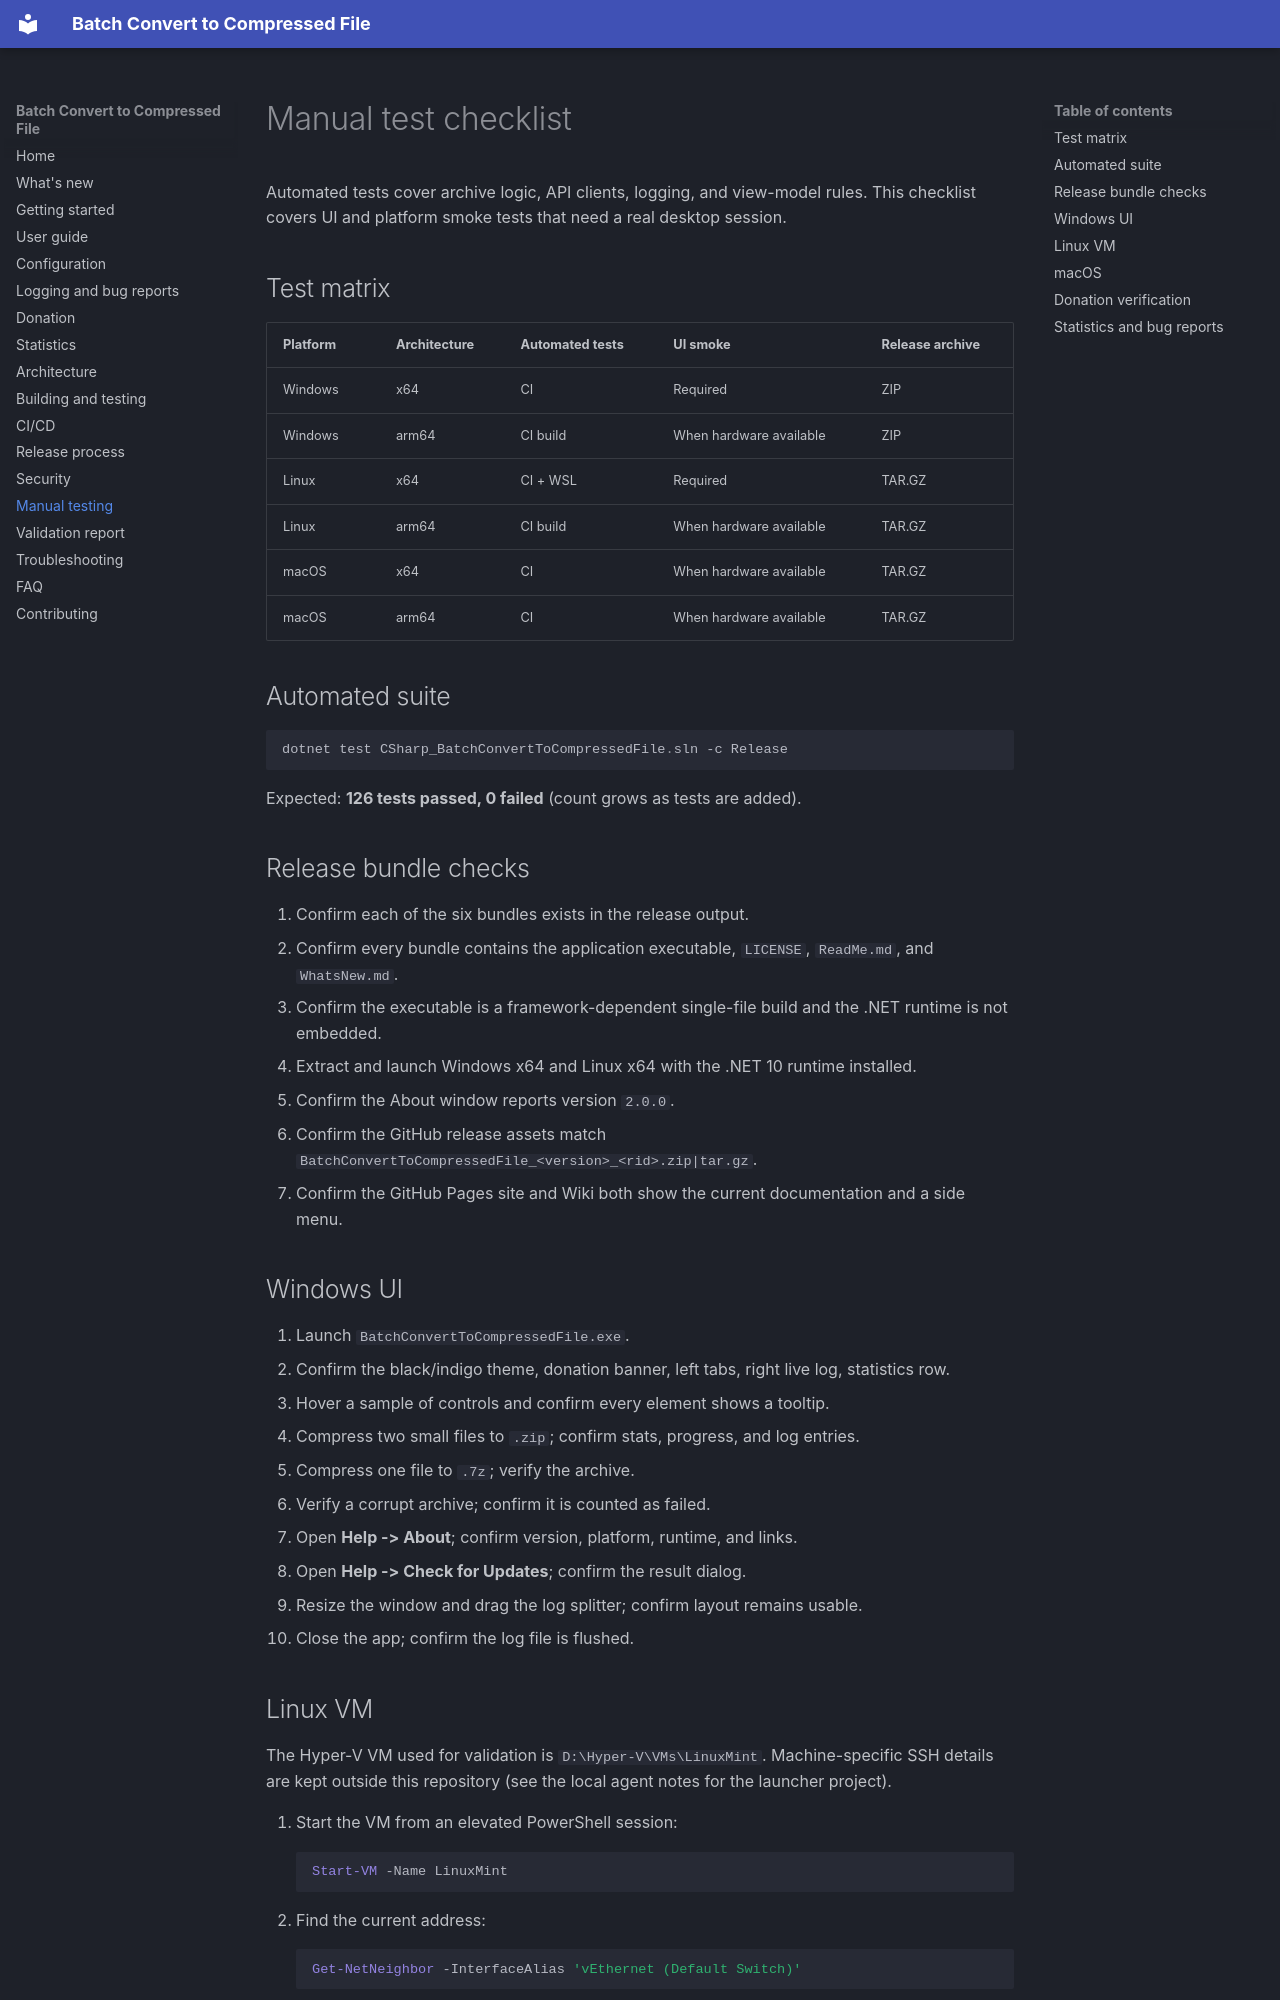

repository: purelogiccode/BatchConvertToCompressedFile · page: manual-testing/index.html · generator: mkdocs

# Manual test checklist

Automated tests cover archive logic, API clients, logging, and view-model rules. This checklist
covers UI and platform smoke tests that need a real desktop session.

## Test matrix

| Platform | Architecture | Automated tests | UI smoke | Release archive |
| --- | --- | --- | --- | --- |
| Windows | x64 | CI | Required | ZIP |
| Windows | arm64 | CI build | When hardware available | ZIP |
| Linux | x64 | CI + WSL | Required | TAR.GZ |
| Linux | arm64 | CI build | When hardware available | TAR.GZ |
| macOS | x64 | CI | When hardware available | TAR.GZ |
| macOS | arm64 | CI | When hardware available | TAR.GZ |

## Automated suite

```powershell
dotnet test CSharp_BatchConvertToCompressedFile.sln -c Release
```

Expected: **126 tests passed, 0 failed** (count grows as tests are added).

## Release bundle checks

1. Confirm each of the six bundles exists in the release output.
2. Confirm every bundle contains the application executable, `LICENSE`, `ReadMe.md`, and
   `WhatsNew.md`.
3. Confirm the executable is a framework-dependent single-file build and the .NET runtime is not
   embedded.
4. Extract and launch Windows x64 and Linux x64 with the .NET 10 runtime installed.
5. Confirm the About window reports version `2.0.0`.
6. Confirm the GitHub release assets match `BatchConvertToCompressedFile_<version>_<rid>.zip|tar.gz`.
7. Confirm the GitHub Pages site and Wiki both show the current documentation and a side menu.

## Windows UI

1. Launch `BatchConvertToCompressedFile.exe`.
2. Confirm the black/indigo theme, donation banner, left tabs, right live log, statistics row.
3. Hover a sample of controls and confirm every element shows a tooltip.
4. Compress two small files to `.zip`; confirm stats, progress, and log entries.
5. Compress one file to `.7z`; verify the archive.
6. Verify a corrupt archive; confirm it is counted as failed.
7. Open **Help -> About**; confirm version, platform, runtime, and links.
8. Open **Help -> Check for Updates**; confirm the result dialog.
9. Resize the window and drag the log splitter; confirm layout remains usable.
10. Close the app; confirm the log file is flushed.
